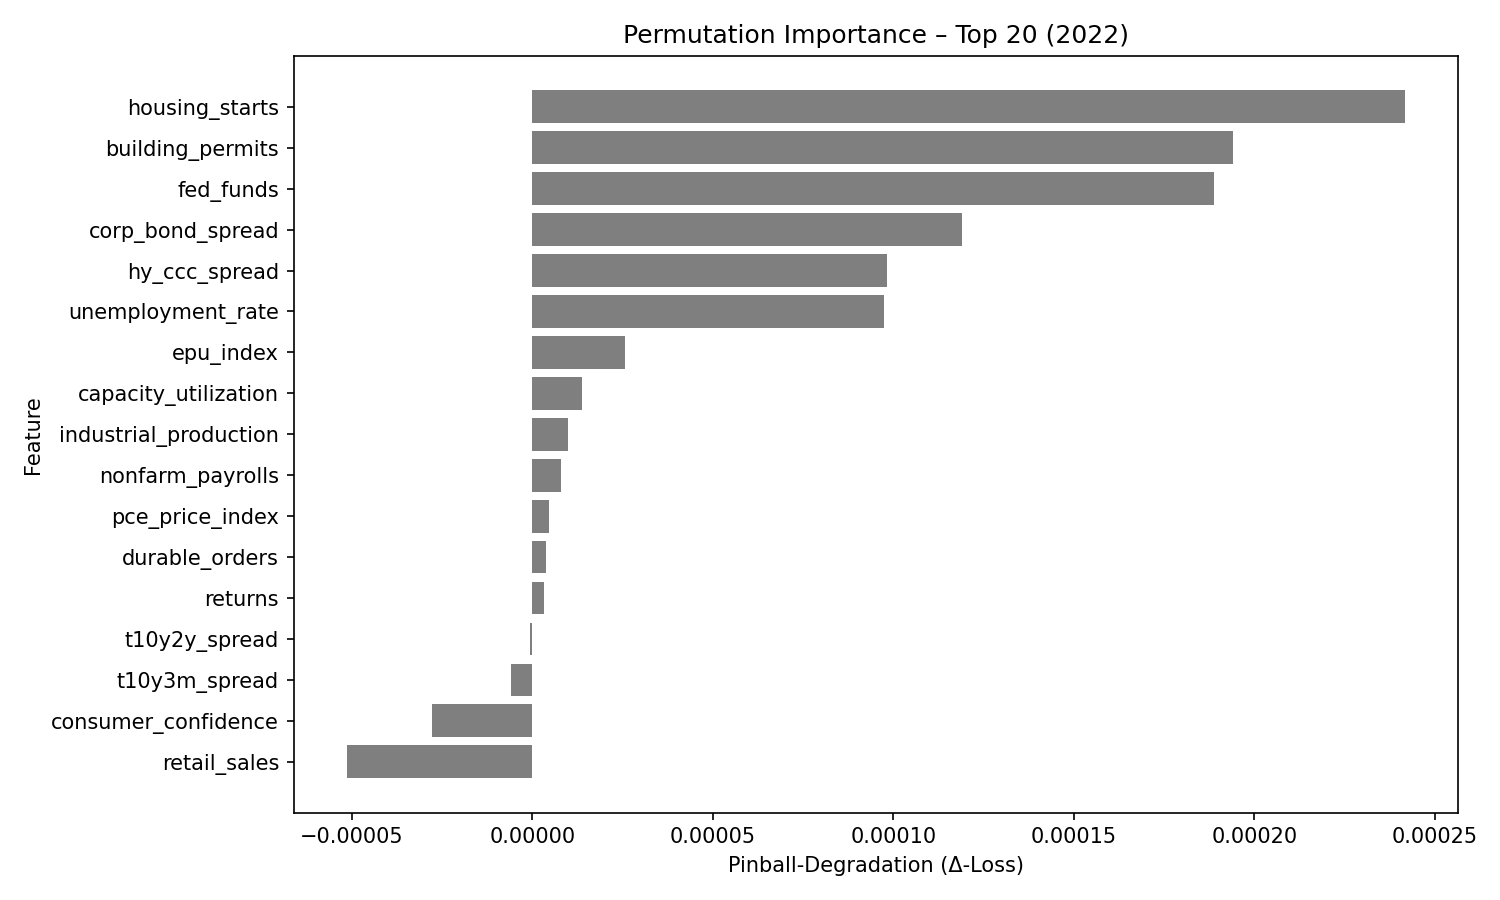

Values plotted in this chart, from the file beside it:
feature, pinball_degradation
housing_starts, 0.0002418
building_permits, 0.0001941
fed_funds, 0.0001888
corp_bond_spread, 0.000119
hy_ccc_spread, 9.8192366e-05
unemployment_rate, 9.752647e-05
epu_index, 2.5741523e-05
capacity_utilization, 1.3628742e-05
industrial_production, 9.71579e-06
nonfarm_payrolls, 7.911702e-06
pce_price_index, 4.6176137e-06
durable_orders, 3.8441503e-06
returns, 3.3370452e-06
t10y2y_spread, -8.082716e-07
t10y3m_spread, -5.8959704e-06
consumer_confidence, -2.792885e-05
retail_sales, -5.149294e-05
